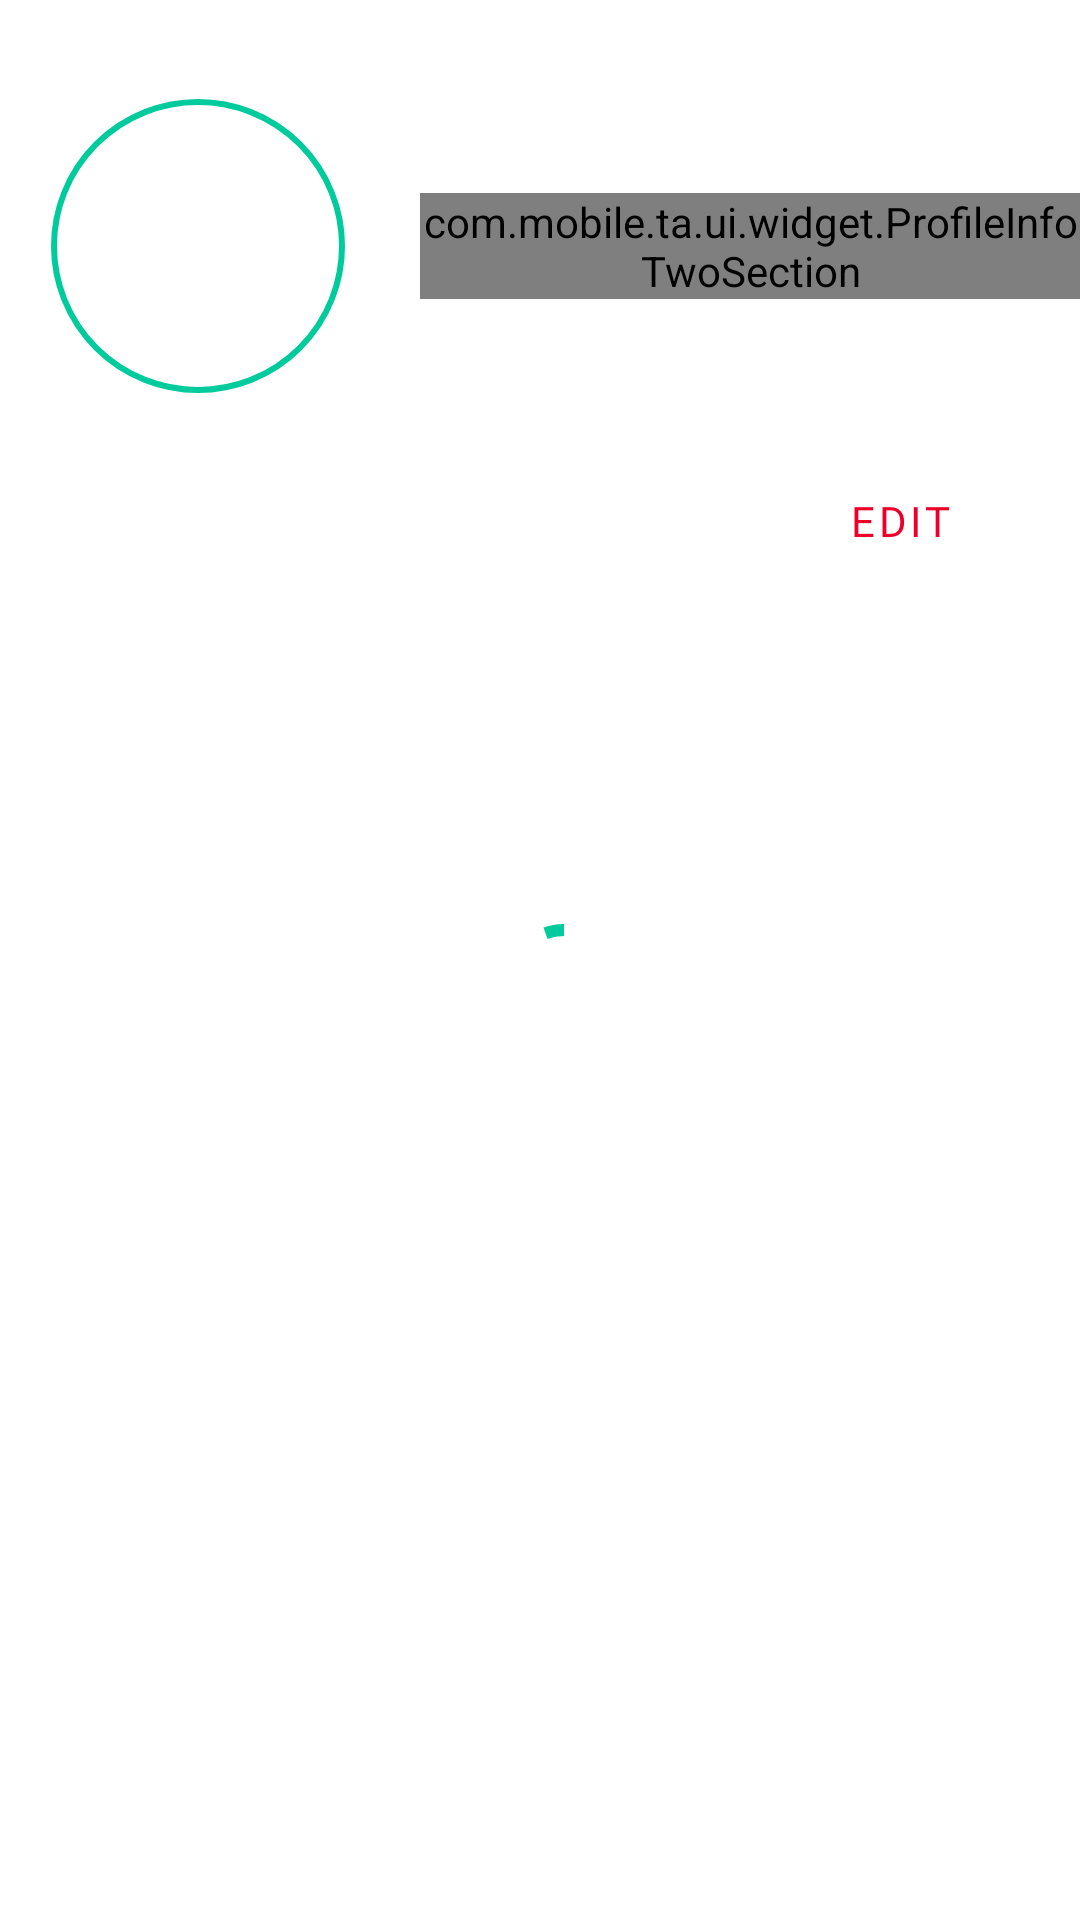

Android layout source for this screen:
<!-- AndroidManifest.xml: application theme Theme.TA -->
<!-- res/layout/t_frag_profile.xml -->
<?xml version="1.0" encoding="utf-8"?>
<androidx.constraintlayout.widget.ConstraintLayout xmlns:android="http://schemas.android.com/apk/res/android"
    xmlns:app="http://schemas.android.com/apk/res-auto"
    xmlns:tools="http://schemas.android.com/tools"
    android:layout_width="match_parent"
    android:layout_height="match_parent"
    android:clipChildren="false"
    android:clipToPadding="false"
    android:paddingStart="@dimen/dp_16"
    android:paddingTop="@dimen/dp_16"
    android:paddingEnd="@dimen/dp_0"
    tools:context=".teacher.view.user.profile.ProfileFragment">

    <com.google.android.material.imageview.ShapeableImageView
        android:id="@+id/profile_photo_image_view"
        android:layout_width="@dimen/dp_100"
        android:layout_height="@dimen/dp_100"
        android:layout_marginTop="@dimen/dp_16"
        android:padding="@dimen/dp_2"
        android:src="@drawable/ic_person"
        app:layout_constraintStart_toStartOf="parent"
        app:layout_constraintTop_toTopOf="parent"
        app:shapeAppearanceOverlay="@style/ShapeAppearance.TA.RoundedComponent"
        app:strokeColor="?attr/colorPrimary"
        app:strokeWidth="@dimen/dp_2" />

    <com.mobile.ta.ui.widget.ProfileInfoTwoSection
        android:id="@+id/profile_info_course_count"
        android:layout_width="@dimen/dp_0"
        android:layout_height="wrap_content"
        android:layout_marginStart="@dimen/dp_24"
        app:labelSection1="@string/course_created_label"
        app:labelSection2="@string/course_published_label"
        app:layout_constraintBottom_toBottomOf="@id/profile_photo_image_view"
        app:layout_constraintEnd_toEndOf="parent"
        app:layout_constraintStart_toEndOf="@id/profile_photo_image_view"
        app:layout_constraintTop_toTopOf="@id/profile_photo_image_view" />

    <com.google.android.material.textview.MaterialTextView
        android:id="@+id/profile_name"
        android:layout_width="@dimen/dp_0"
        android:layout_height="wrap_content"
        android:layout_marginTop="@dimen/dp_24"
        android:textAppearance="?attr/textAppearanceHeadline5"
        app:layout_constraintBottom_toTopOf="@id/profile_bio"
        app:layout_constraintEnd_toStartOf="@+id/profile_edit_button"
        app:layout_constraintStart_toStartOf="parent"
        app:layout_constraintTop_toBottomOf="@id/profile_photo_image_view" />

    <com.google.android.material.textview.MaterialTextView
        android:id="@+id/profile_bio"
        android:layout_width="@dimen/dp_0"
        android:layout_height="wrap_content"
        android:textAppearance="?attr/textAppearanceSubtitle2"
        app:layout_constraintEnd_toStartOf="@+id/profile_edit_button"
        app:layout_constraintStart_toStartOf="parent"
        app:layout_constraintTop_toBottomOf="@id/profile_name" />

    <Button
        android:id="@+id/profile_edit_button"
        style="@style/Widget.TA.Button.OutlinedButton.Secondary"
        android:layout_width="wrap_content"
        android:layout_height="wrap_content"
        android:layout_marginEnd="@dimen/dp_16"
        android:text="@string/edit_label"
        android:textColor="?attr/colorSecondary"
        app:layout_constraintBottom_toBottomOf="@id/profile_bio"
        app:layout_constraintEnd_toEndOf="parent"
        app:layout_constraintTop_toTopOf="@id/profile_name" />

    <include
        android:id="@+id/view_card_about_section"
        layout="@layout/t_layout_profile_about"
        android:layout_width="match_parent"
        android:layout_height="wrap_content"
        android:layout_marginTop="@dimen/dp_24"
        android:layout_marginEnd="@dimen/dp_16"
        app:layout_constraintEnd_toEndOf="parent"
        app:layout_constraintStart_toStartOf="parent"
        app:layout_constraintTop_toBottomOf="@id/profile_bio" />

    <com.google.android.material.progressindicator.CircularProgressIndicator
        android:id="@+id/progress_bar_profile_load"
        android:layout_width="wrap_content"
        android:layout_height="wrap_content"
        android:indeterminate="true"
        app:layout_constraintBottom_toBottomOf="parent"
        app:layout_constraintEnd_toEndOf="parent"
        app:layout_constraintStart_toStartOf="parent"
        app:layout_constraintTop_toTopOf="parent" />

    <com.google.android.material.button.MaterialButton
        android:id="@+id/button_sign_out"
        style="@style/Widget.TA.Button.OutlinedButton"
        android:layout_width="match_parent"
        android:layout_height="wrap_content"
        android:layout_marginTop="@dimen/dp_24"
        android:layout_marginEnd="@dimen/dp_16"
        android:text="@string/toolbar_sign_out"
        app:layout_constraintEnd_toEndOf="parent"
        app:layout_constraintStart_toStartOf="parent"
        app:layout_constraintTop_toBottomOf="@id/view_card_about_section" />

    <androidx.constraintlayout.widget.Group
        android:id="@+id/group_profile_load"
        android:layout_width="wrap_content"
        android:layout_height="wrap_content"
        android:visibility="gone"
        app:constraint_referenced_ids="button_sign_out, view_card_about_section"
        tools:visibility="visible" />

</androidx.constraintlayout.widget.ConstraintLayout>
<!-- res/layout/t_layout_profile_about.xml (included above) -->
<?xml version="1.0" encoding="utf-8"?>
<com.google.android.material.circularreveal.cardview.CircularRevealCardView xmlns:android="http://schemas.android.com/apk/res/android"
    xmlns:app="http://schemas.android.com/apk/res-auto"
    xmlns:tools="http://schemas.android.com/tools"
    android:id="@+id/card_profile_about"
    android:layout_width="match_parent"
    android:layout_height="wrap_content">

    <androidx.constraintlayout.widget.ConstraintLayout
        android:layout_width="match_parent"
        android:layout_height="wrap_content"
        android:padding="@dimen/dp_16">

        <com.google.android.material.textview.MaterialTextView
            android:id="@+id/profile_about_title"
            android:layout_width="@dimen/dp_0"
            android:layout_height="wrap_content"
            android:text="@string/about_tab"
            android:textAppearance="?attr/textAppearanceHeadline3"
            android:textColor="?attr/colorOnSurface"
            app:layout_constraintEnd_toEndOf="parent"
            app:layout_constraintStart_toStartOf="parent"
            app:layout_constraintTop_toTopOf="parent" />

        <com.google.android.material.imageview.ShapeableImageView
            android:id="@+id/profile_about_email_image_view"
            android:layout_width="@dimen/dp_32"
            android:layout_height="@dimen/dp_32"
            android:layout_marginTop="@dimen/dp_16"
            android:src="@drawable/ic_mail_outline_black_24dp"
            app:layout_constraintStart_toStartOf="parent"
            app:layout_constraintTop_toBottomOf="@id/profile_about_title"
            app:tint="?attr/colorSecondary" />

        <com.google.android.material.textview.MaterialTextView
            android:id="@+id/profile_about_email_label"
            android:layout_width="wrap_content"
            android:layout_height="wrap_content"
            android:layout_marginStart="@dimen/dp_20"
            android:text="@string/email_label"
            android:textAppearance="?attr/textAppearanceBody2"
            android:textColor="@color/black_60"
            app:layout_constraintBottom_toTopOf="@id/profile_about_email"
            app:layout_constraintStart_toEndOf="@id/profile_about_email_image_view"
            app:layout_constraintTop_toTopOf="@id/profile_about_email_image_view" />

        <com.google.android.material.textview.MaterialTextView
            android:id="@+id/profile_about_email"
            android:layout_width="wrap_content"
            android:layout_height="wrap_content"
            android:layout_marginStart="@dimen/dp_20"
            android:textAppearance="?attr/textAppearanceBody1"
            android:textColor="?attr/colorOnSurface"
            app:layout_constraintBottom_toBottomOf="@id/profile_about_email_image_view"
            app:layout_constraintStart_toEndOf="@id/profile_about_email_image_view"
            app:layout_constraintTop_toBottomOf="@id/profile_about_email_label"
            tools:text="john@gmail.com" />

        <com.google.android.material.imageview.ShapeableImageView
            android:id="@+id/profile_about_birth_date_image_view"
            android:layout_width="@dimen/dp_32"
            android:layout_height="@dimen/dp_32"
            android:layout_marginTop="@dimen/dp_32"
            android:src="@drawable/ic_date_range_black_24dp"
            app:layout_constraintStart_toStartOf="parent"
            app:layout_constraintTop_toBottomOf="@id/profile_about_email_image_view"
            app:tint="?attr/colorSecondary" />

        <com.google.android.material.textview.MaterialTextView
            android:id="@+id/profile_about_birth_date_label"
            android:layout_width="wrap_content"
            android:layout_height="wrap_content"
            android:layout_marginStart="@dimen/dp_20"
            android:text="@string/birth_date_label"
            android:textAppearance="?attr/textAppearanceBody2"
            android:textColor="@color/black_60"
            app:layout_constraintBottom_toTopOf="@id/profile_about_birth_date"
            app:layout_constraintStart_toEndOf="@id/profile_about_birth_date_image_view"
            app:layout_constraintTop_toTopOf="@id/profile_about_birth_date_image_view" />

        <com.google.android.material.textview.MaterialTextView
            android:id="@+id/profile_about_birth_date"
            android:layout_width="wrap_content"
            android:layout_height="wrap_content"
            android:layout_marginStart="@dimen/dp_20"
            android:textAppearance="?attr/textAppearanceBody1"
            android:textColor="?attr/colorOnSurface"
            app:layout_constraintBottom_toBottomOf="@id/profile_about_birth_date_image_view"
            app:layout_constraintStart_toEndOf="@id/profile_about_birth_date_image_view"
            app:layout_constraintTop_toBottomOf="@id/profile_about_birth_date_label"
            tools:text="March 5, 1990" />

        <androidx.constraintlayout.widget.Group
            android:id="@+id/group_about_birth_date"
            android:layout_width="wrap_content"
            android:layout_height="wrap_content"
            app:constraint_referenced_ids="profile_about_birth_date, profile_about_birth_date_image_view, profile_about_birth_date_label" />

    </androidx.constraintlayout.widget.ConstraintLayout>
</com.google.android.material.circularreveal.cardview.CircularRevealCardView>
<!-- resources referenced by this layout -->
<resources>
  <color name="black_60">#99000000</color>
  <dimen name="dp_0">0dp</dimen>
  <dimen name="dp_100">100dp</dimen>
  <dimen name="dp_16">16dp</dimen>
  <dimen name="dp_2">2dp</dimen>
  <dimen name="dp_20">20dp</dimen>
  <dimen name="dp_24">24dp</dimen>
  <dimen name="dp_32">32dp</dimen>
  <string name="about_tab">About</string>
  <string name="birth_date_label">Birth Date</string>
  <string name="course_created_label">Course Created</string>
  <string name="course_published_label">Course Published</string>
  <string name="edit_label">Edit</string>
  <string name="email_label">Email</string>
  <string name="toolbar_sign_out">Sign Out</string>
  <style name="ShapeAppearance.TA.RoundedComponent" parent="ShapeAppearance.MaterialComponents">
          <item name="cornerSize">50%</item>
      </style>
  <style name="Widget.TA.Button.OutlinedButton.Secondary" parent="Widget.TA.Button.OutlinedButton">
          <item name="textColor">?attr/colorSecondary</item>
          <item name="strokeColor">?attr/colorSecondary</item>
      </style>
  <style name="Theme.TA" parent="Base.Theme.TA" />
  <style name="ThemeOverlay.TA.Button.TextButton" parent="">
          <item name="colorPrimary">@color/turqoise</item>
      </style>
  <style name="ShapeAppearance.TA.SmallComponent" parent="ShapeAppearance.MaterialComponents.SmallComponent">
          <item name="cornerFamily">rounded</item>
          <item name="cornerSize">5dp</item>
      </style>
  <color name="turqoise">#00CB9D</color>
  <dimen name="sp_14">14sp</dimen>
  <color name="turqoise_light">#00FFCE</color>
  <color name="white">#ffffff</color>
  <color name="red">#ED0027</color>
  <color name="red_light">#FFD0CF</color>
  <color name="black">#000000</color>
  <color name="red_dark">#B20000</color>
  <color name="grey">#DFDFDF</color>
  <style name="Widget.TA.FloatingActionButton" parent="Widget.MaterialComponents.FloatingActionButton">
          <item name="layout_behavior">
              com.google.android.material.behavior.HideBottomViewOnScrollBehavior
          </item>
      </style>
  <style name="Widget.TA.Toolbar" parent="Widget.MaterialComponents.Toolbar.Surface">
          <item name="titleTextAppearance">?attr/textAppearanceHeadline2</item>
      </style>
  <style name="Widget.TA.CardView" parent="Widget.MaterialComponents.CardView">
          <item name="shapeAppearance">@style/ShapeAppearance.TA.MediumComponent</item>
      </style>
  <style name="ThemeOverlay.TA.BottomSheetDialog" parent="ThemeOverlay.MaterialComponents.BottomSheetDialog">
          <item name="bottomSheetStyle">@style/Widget.TA.BottomSheet</item>
      </style>
  <style name="Widget.TA.RadioButton" parent="Widget.MaterialComponents.CompoundButton.RadioButton">
          <item name="buttonTint">@color/color_radio_button</item>
          <item name="android:textAppearance">?attr/textAppearanceBody1</item>
      </style>
  <dimen name="sp_30">30sp</dimen>
  <dimen name="sp_24">24sp</dimen>
  <dimen name="sp_20">20sp</dimen>
  <dimen name="sp_16">16sp</dimen>
  <dimen name="sp_12">12sp</dimen>
  <dimen name="sp_10">10sp</dimen>
  <style name="ThemeOverlay.TA.Button" parent="">
          <item name="colorPrimary">@color/turqoise</item>
          <item name="colorOnPrimary">@color/white</item>
      </style>
  <style name="ShapeAppearance.TA.MediumComponent" parent="ShapeAppearance.MaterialComponents.MediumComponent">
          <item name="cornerFamily">rounded</item>
          <item name="cornerSize">10dp</item>
      </style>
  <style name="Widget.TA.BottomSheet" parent="Widget.MaterialComponents.BottomSheet">
          <item name="shapeAppearanceOverlay">@style/ShapeAppearanceOverlay.TA.LargeRounded</item>
      </style>
  <style name="ShapeAppearanceOverlay.TA.LargeRounded" parent="">
          <item name="cornerFamily">rounded</item>
          <item name="cornerSize">15dp</item>
      </style>
</resources>
